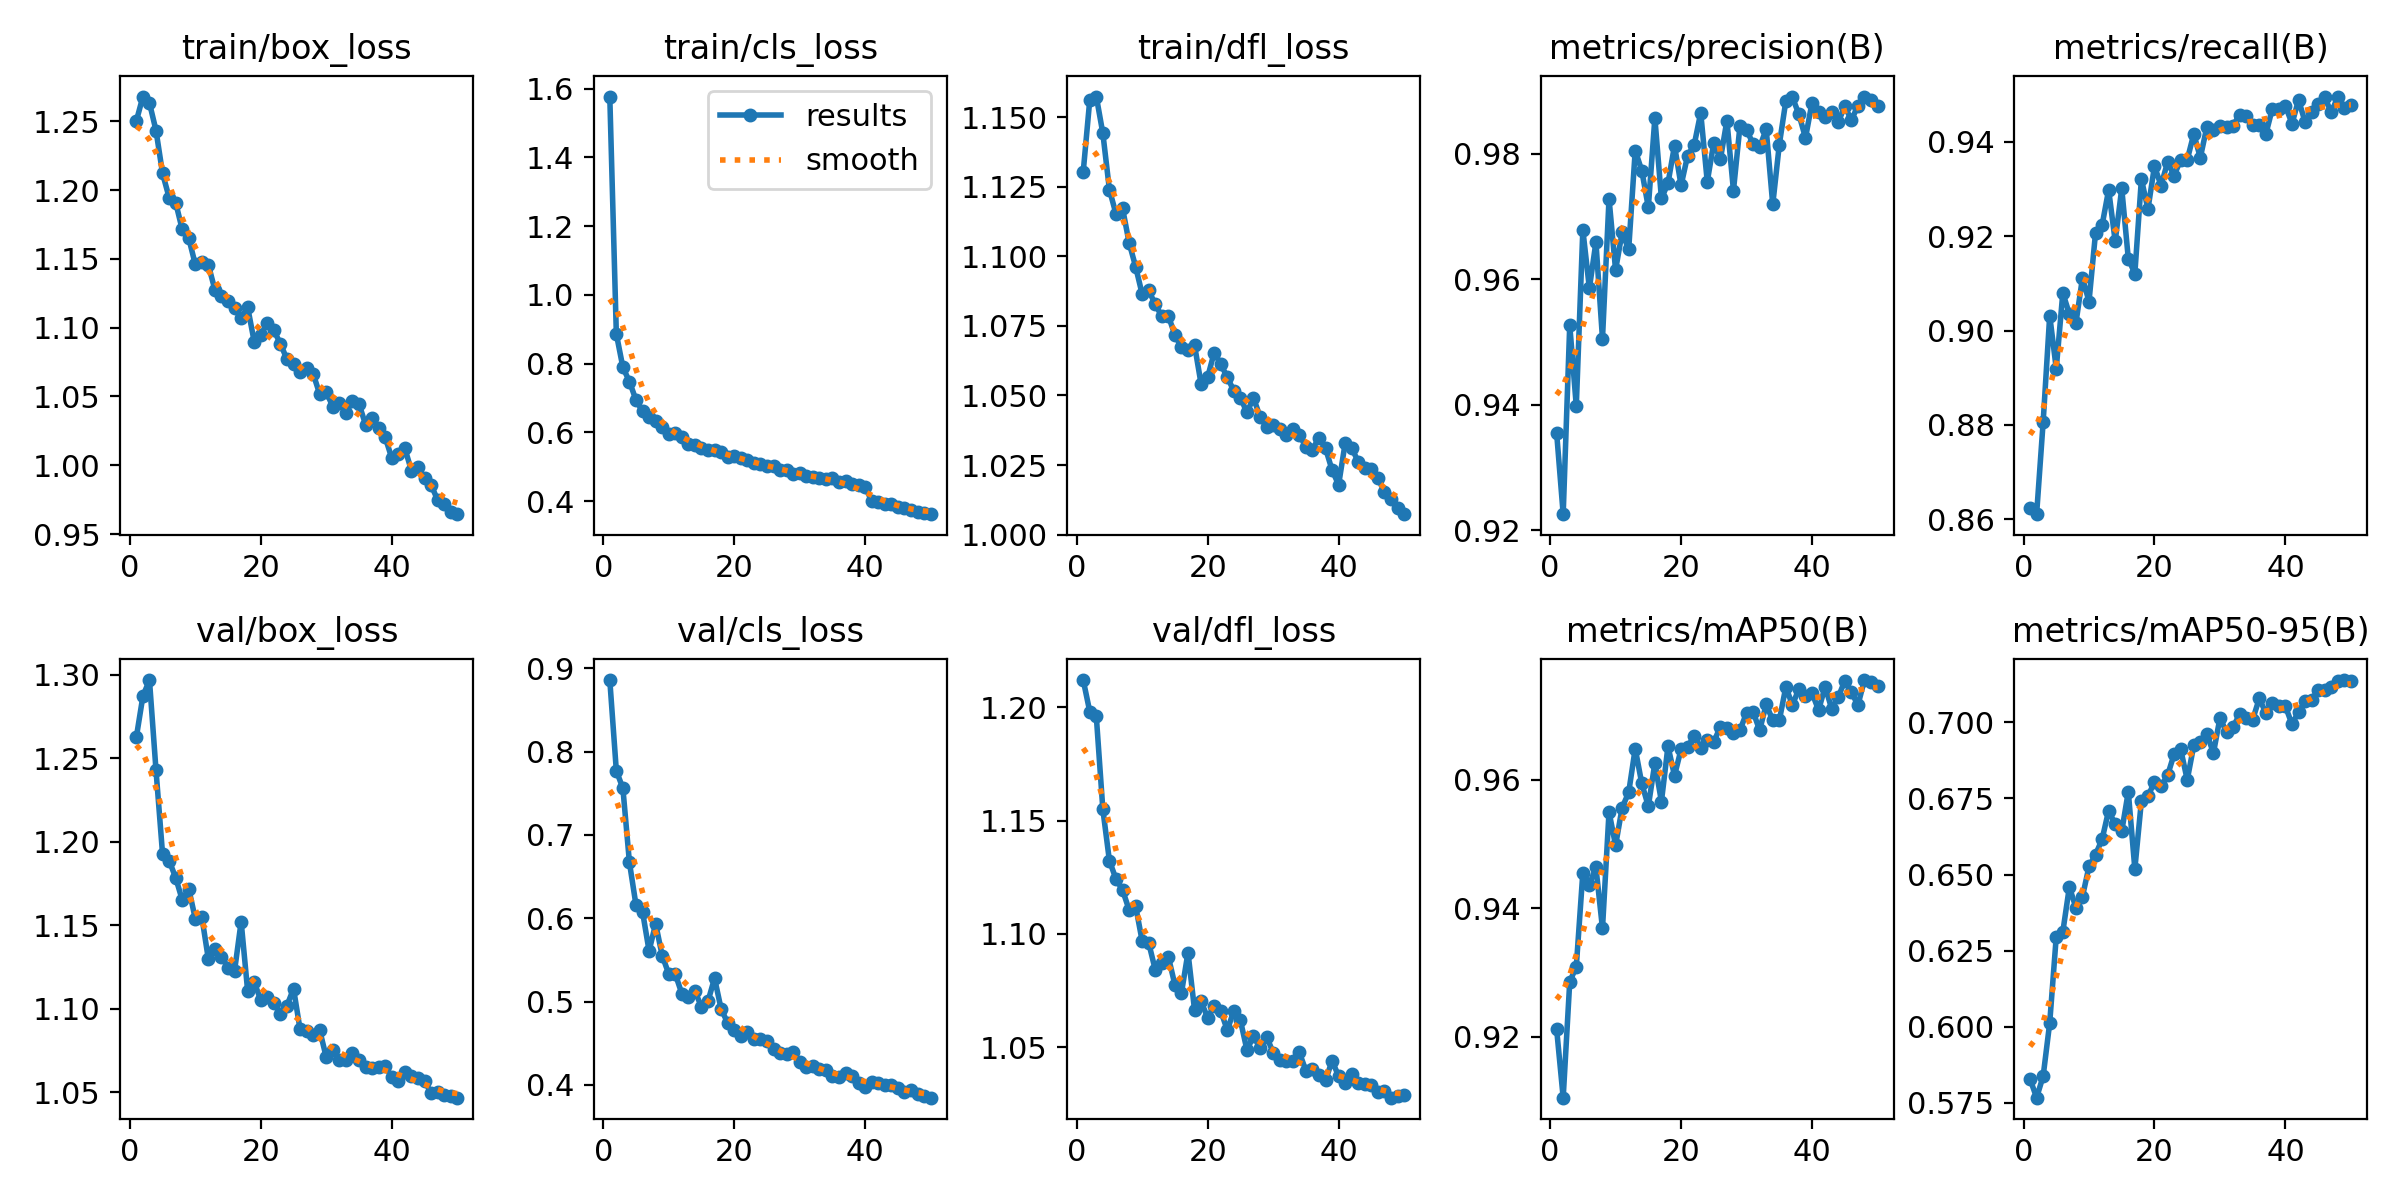

Data behind this chart, as committed beside it:
epoch, time, train/box_loss, train/cls_loss, train/dfl_loss, metrics/precision(B), metrics/recall(B), metrics/mAP50(B), metrics/mAP50-95(B), val/box_loss, val/cls_loss, val/dfl_loss, lr/pg0, lr/pg1, lr/pg2
1, 130.6, 1.25, 1.577, 1.13, 0.9355, 0.8624, 0.9211, 0.5828, 1.263, 0.886, 1.212, 0.0006652, 0.0006652, 0.0006652
2, 253.5, 1.268, 0.8867, 1.156, 0.9226, 0.861, 0.9105, 0.5767, 1.287, 0.7771, 1.198, 0.001305, 0.001305, 0.001305
3, 374.2, 1.263, 0.7892, 1.157, 0.9527, 0.8806, 0.9285, 0.5838, 1.297, 0.7561, 1.196, 0.001919, 0.001919, 0.001919
4, 495.9, 1.243, 0.748, 1.144, 0.9398, 0.9032, 0.9309, 0.6013, 1.243, 0.667, 1.155, 0.001881, 0.001881, 0.001881
5, 623.8, 1.212, 0.6943, 1.124, 0.9679, 0.8919, 0.9455, 0.6297, 1.193, 0.6159, 1.132, 0.001842, 0.001842, 0.001842
6, 767.6, 1.195, 0.6611, 1.115, 0.9586, 0.908, 0.9437, 0.6312, 1.189, 0.6079, 1.124, 0.001802, 0.001802, 0.001802
7, 903.8, 1.191, 0.6439, 1.117, 0.9659, 0.9035, 0.9463, 0.6459, 1.178, 0.5609, 1.119, 0.001762, 0.001762, 0.001762
8, 1025, 1.171, 0.6327, 1.105, 0.9505, 0.9016, 0.9368, 0.6392, 1.165, 0.5935, 1.111, 0.001723, 0.001723, 0.001723
9, 1147, 1.165, 0.617, 1.096, 0.9728, 0.9112, 0.955, 0.6428, 1.172, 0.5553, 1.112, 0.001683, 0.001683, 0.001683
10, 1272, 1.146, 0.5951, 1.086, 0.9615, 0.9062, 0.9498, 0.6527, 1.154, 0.5334, 1.097, 0.001644, 0.001644, 0.001644
11, 1393, 1.148, 0.5978, 1.088, 0.9675, 0.9207, 0.9556, 0.6565, 1.155, 0.5331, 1.096, 0.001604, 0.001604, 0.001604
12, 1525, 1.146, 0.5875, 1.083, 0.9647, 0.9224, 0.958, 0.6616, 1.129, 0.5097, 1.084, 0.001564, 0.001564, 0.001564
13, 1656, 1.127, 0.5654, 1.078, 0.9805, 0.9298, 0.9648, 0.671, 1.135, 0.5061, 1.087, 0.001525, 0.001525, 0.001525
14, 1786, 1.123, 0.5646, 1.079, 0.9773, 0.9189, 0.9594, 0.6665, 1.131, 0.5124, 1.09, 0.001485, 0.001485, 0.001485
15, 1913, 1.119, 0.5559, 1.072, 0.9715, 0.9302, 0.9558, 0.6643, 1.125, 0.4939, 1.078, 0.001446, 0.001446, 0.001446
16, 2046, 1.114, 0.5498, 1.067, 0.9857, 0.9153, 0.9626, 0.6772, 1.123, 0.5006, 1.074, 0.001406, 0.001406, 0.001406
17, 2171, 1.107, 0.5486, 1.066, 0.9729, 0.9121, 0.9566, 0.6519, 1.152, 0.5281, 1.092, 0.001366, 0.001366, 0.001366
18, 2304, 1.115, 0.5427, 1.068, 0.9753, 0.9321, 0.9652, 0.6742, 1.11, 0.4911, 1.067, 0.001327, 0.001327, 0.001327
19, 2432, 1.09, 0.529, 1.054, 0.9813, 0.9257, 0.9606, 0.6758, 1.116, 0.4745, 1.07, 0.001287, 0.001287, 0.001287
20, 2558, 1.095, 0.5322, 1.057, 0.9749, 0.9348, 0.9647, 0.6804, 1.105, 0.4654, 1.063, 0.001248, 0.001248, 0.001248
21, 2684, 1.104, 0.5243, 1.065, 0.9797, 0.9307, 0.9651, 0.679, 1.107, 0.4588, 1.068, 0.001208, 0.001208, 0.001208
22, 2809, 1.098, 0.5189, 1.061, 0.9814, 0.9357, 0.9668, 0.6826, 1.104, 0.4641, 1.066, 0.001168, 0.001168, 0.001168
23, 2935, 1.088, 0.511, 1.057, 0.9865, 0.9329, 0.965, 0.6896, 1.097, 0.4546, 1.058, 0.001129, 0.001129, 0.001129
24, 3060, 1.077, 0.5069, 1.052, 0.9755, 0.9362, 0.9661, 0.6912, 1.102, 0.4548, 1.066, 0.001089, 0.001089, 0.001089
25, 3187, 1.074, 0.5014, 1.049, 0.9818, 0.9362, 0.9658, 0.6811, 1.112, 0.4533, 1.062, 0.00105, 0.00105, 0.00105
26, 3315, 1.068, 0.5016, 1.044, 0.9791, 0.9417, 0.9683, 0.6924, 1.088, 0.4433, 1.049, 0.00101, 0.00101, 0.00101
27, 3442, 1.071, 0.4919, 1.049, 0.9853, 0.9367, 0.9681, 0.6936, 1.086, 0.4378, 1.055, 0.0009704, 0.0009704, 0.0009704
28, 3566, 1.066, 0.4908, 1.042, 0.9741, 0.9432, 0.9673, 0.6962, 1.084, 0.4372, 1.05, 0.0009308, 0.0009308, 0.0009308
29, 3688, 1.052, 0.4802, 1.039, 0.9845, 0.9426, 0.9677, 0.6899, 1.087, 0.4394, 1.055, 0.0008912, 0.0008912, 0.0008912
30, 3810, 1.053, 0.4815, 1.039, 0.9838, 0.9433, 0.9704, 0.7015, 1.071, 0.427, 1.048, 0.0008516, 0.0008516, 0.0008516
31, 3932, 1.043, 0.4727, 1.038, 0.9815, 0.9432, 0.9705, 0.6967, 1.075, 0.4217, 1.045, 0.000812, 0.000812, 0.000812
32, 4057, 1.045, 0.4692, 1.036, 0.981, 0.9435, 0.9677, 0.6985, 1.069, 0.4223, 1.044, 0.0007724, 0.0007724, 0.0007724
33, 4186, 1.038, 0.4663, 1.038, 0.9839, 0.9458, 0.9717, 0.7026, 1.069, 0.4186, 1.044, 0.0007328, 0.0007328, 0.0007328
34, 4318, 1.046, 0.4655, 1.036, 0.9719, 0.9455, 0.9692, 0.7016, 1.073, 0.4178, 1.048, 0.0006932, 0.0006932, 0.0006932
35, 4443, 1.045, 0.4671, 1.032, 0.9814, 0.9435, 0.9692, 0.7009, 1.069, 0.411, 1.04, 0.0006536, 0.0006536, 0.0006536
36, 4566, 1.03, 0.4561, 1.031, 0.9884, 0.9435, 0.9744, 0.7078, 1.065, 0.4094, 1.041, 0.000614, 0.000614, 0.000614
37, 4689, 1.035, 0.4581, 1.035, 0.989, 0.9416, 0.9716, 0.7031, 1.064, 0.4148, 1.038, 0.0005744, 0.0005744, 0.0005744
38, 4811, 1.027, 0.4503, 1.031, 0.9862, 0.9471, 0.9741, 0.7063, 1.065, 0.4108, 1.035, 0.0005348, 0.0005348, 0.0005348
39, 4934, 1.02, 0.4472, 1.023, 0.9825, 0.9469, 0.973, 0.7052, 1.066, 0.4027, 1.044, 0.0004952, 0.0004952, 0.0004952
40, 5057, 1.005, 0.4404, 1.018, 0.9881, 0.9476, 0.9735, 0.7052, 1.059, 0.3974, 1.037, 0.0004556, 0.0004556, 0.0004556
41, 5222, 1.009, 0.4005, 1.033, 0.9867, 0.9439, 0.9708, 0.6994, 1.057, 0.4032, 1.035, 0.000416, 0.000416, 0.000416
42, 5342, 1.012, 0.3985, 1.031, 0.9858, 0.9489, 0.9745, 0.7035, 1.062, 0.4026, 1.038, 0.0003764, 0.0003764, 0.0003764
43, 5462, 0.9962, 0.3915, 1.026, 0.9867, 0.9442, 0.971, 0.7068, 1.06, 0.4003, 1.035, 0.0003368, 0.0003368, 0.0003368
44, 5586, 0.999, 0.3917, 1.024, 0.985, 0.9462, 0.9728, 0.7073, 1.059, 0.3997, 1.034, 0.0002972, 0.0002972, 0.0002972
45, 5713, 0.9908, 0.3836, 1.023, 0.9875, 0.9481, 0.9754, 0.7107, 1.057, 0.3963, 1.034, 0.0002576, 0.0002576, 0.0002576
46, 5840, 0.9857, 0.3791, 1.02, 0.9854, 0.9494, 0.9737, 0.7108, 1.05, 0.3915, 1.03, 0.000218, 0.000218, 0.000218
47, 5962, 0.9749, 0.3755, 1.015, 0.9876, 0.9462, 0.9716, 0.7117, 1.05, 0.3944, 1.031, 0.0001784, 0.0001784, 0.0001784
48, 6084, 0.9721, 0.3698, 1.013, 0.9891, 0.9496, 0.9755, 0.7136, 1.048, 0.3888, 1.028, 0.0001388, 0.0001388, 0.0001388
49, 6206, 0.9663, 0.3654, 1.009, 0.9886, 0.9472, 0.9753, 0.7139, 1.048, 0.3865, 1.029, 9.92e-05, 9.92e-05, 9.92e-05
50, 6331, 0.9645, 0.3621, 1.007, 0.9877, 0.9478, 0.9745, 0.7137, 1.047, 0.3847, 1.029, 5.96e-05, 5.96e-05, 5.96e-05
